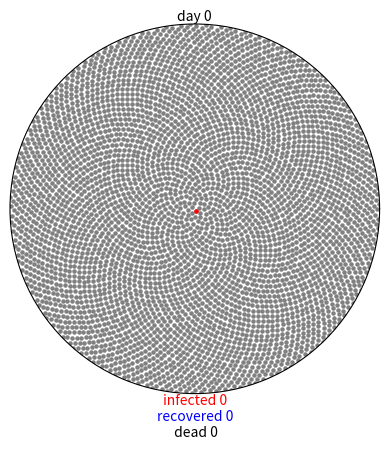

Generate this figure with matplotlib:
""" Spread of Covid -19 Inspired Article : https://www.washingtonpost.com/graphics/2020/health/coronavirus-how-epidemics-spread-and-end/ """

import numpy as np 
import matplotlib.pyplot as plt 
import matplotlib.animation as ani 

covidParams = {
    "r0": 2.28,
    "incubation": 5,
    "percent_mild": 0.8,
    "mild_recovery": (7, 14),
    "percent_severe": 0.2,
    "severe_recovery": (21, 42),
    "severe_death": (14, 56),
    "fatality_rate": 0.034,
    "serial_interval": 7
}

class virus() : 

    def __init__(self, params) : 
        self.fig = plt.figure() 
        self.axes = self.fig.add_subplot( projection = "polar")
        self.axes.grid(False)
        self.axes.set_xticklabels([])
        self.axes.set_yticklabels([])
        self.axes.set_ylim(0, 1) 


        self.dayText = self.axes.annotate("day 0", xy = [np.pi / 2, 1], ha = 'center', va = 'bottom', color = 'black')
        self.infectedText = self.axes.annotate("infected 0", xy = [3*np.pi/2, 1], ha = "center", va = "top", color = 'red')
        self.recoveredText = self.axes.annotate("\nrecovered 0" , xy = [3*np.pi/2, 1 ], ha = "center", va = "top", color = "blue")
        self.deadText = self.axes.annotate("\n\n dead 0", xy = [3*np.pi/2, 1], ha = 'center' , va = 'top', color ='black') 


        self.day = 0
        self.totalInfected = 0
        self.currentlyInfected = 0
        self.numRecovered = 0
        self.numDeaths = 0
        self.r0 = covidParams["r0"]
        self.percentMild = covidParams["percent_mild"]
        self.percentSevere = covidParams["percent_severe"]
        self.fatalityRate = covidParams["fatality_rate"]
        self.serialInterval = covidParams["serial_interval"]

        self.mildFast = covidParams['incubation'] + covidParams['mild_recovery'][0]
        self.mildSlow = covidParams['incubation'] + covidParams['mild_recovery'][1]
        self.severeFast = covidParams['incubation'] + covidParams['severe_recovery'][0]
        self.severeSlow = covidParams['incubation'] + covidParams['severe_recovery'][1]
        self.deathFast = covidParams['incubation'] + covidParams['severe_death'][0]
        self.deathSlow = covidParams['incubation'] + covidParams['severe_death'][1]

        self.mild = {i : {"thetas" : [] , "rs" : []} for i in range(self.mildFast, 366)}
        self.severe = { 
            "recovery" : {i : {'thetas' : [], "rs" : []} for i in range(self.severeFast, 366)},
            "death" : {i : {'thetas' : [], 'rs' :[]} for i in range(self.deathFast, 366)}                        
        }

        self.exposedBefore = 0 
        self.exposedAfter = 1 

        self.initialPopulation()


    def initialPopulation(self) : 
        population = 4500
        self.currentlyInfected = 1
        self.totalInfected = 1
        indices = np.arange(0, population) + 0.5
        self.thetas = np.pi * (1 + 5**0.5) * indices 
        self.rs = np.sqrt(indices / population)
        self.plot = self.axes.scatter(self.thetas, self.rs, s=5, color= 'grey')
        self.axes.scatter(self.thetas[0],self.rs[0], s= 5, color = 'red')
        self.mild[self.mildFast]["thetas"].append(self.thetas[0])
        self.mild[self.mildFast]["rs"].append(self.rs[0])

    def spreadVirus(self, i) : 
        self.exposedBefore = self.exposedAfter 
        if self.day % self.serialInterval == 0 and self.exposedBefore < 4500 :
            self.newInfected = round(self.r0 * self.totalInfected)
            self.exposedAfter += round(self.newInfected * 1.1)
            if self.exposedAfter > 4500 : 
                self.newInfected = round((4500 - self.exposedBefore) * 0.9)
                self.exposedAfter = 4500 
            self.currentlyInfected += self.newInfected 
            self.totalInfected += self.newInfected
            self.newInfectedIndices = list(
                np.random.choice(
                    range(self.exposedBefore,self.exposedAfter),
                    self.newInfected,replace = False
                )
            )

            thetas = [self.thetas[i] for i in self.newInfectedIndices]
            rs = [self.rs[i] for i in self.newInfectedIndices]

            self.anim.event_source.stop() 
            if len(self.newInfectedIndices) > 24 : 
                sizeList = round(len(self.newInfectedIndices) / 24)
                thetaChunks = list(self.chunks(thetas, sizeList))
                rChunks = list(self.chunks(rs, sizeList))

                self.anim2 = ani.FuncAnimation(
                    self.fig, 
                    self.oneByOne,
                    interval = 50, 
                    frames = len(thetaChunks),
                    fargs = (thetaChunks, rChunks,'red')
                )

            else : 
                self.anim2 = ani.FuncAnimation(
                    self.fig, 
                    self.oneByOne, interval = 50, 
                    frames = len(thetas), 
                    fargs = (thetas , rs , 'red')
                )
            self.asssignSymptoms()

        self.day+=1 
        self.updateStatus()
        self.updateText()

    def oneByOne(self, i , thetas ,rs, color) : 
        self.axes.scatter(thetas[i], rs[i], s = 5 , color = color )
        if i == (len(thetas) - 1) : 
            self.anim2.event_source.stop() 
            self.anim.event_source.start()

    def chunks(self, aList , n) : 
        for i in range(0, len(aList), n) : 
            yield aList[i : i+n]

    def asssignSymptoms(self) : 
        numMild = round(self.percentMild * self.newInfected)
        numSevere = round(self.percentSevere * self.newInfected)

        self.mildIndices = np.random.choice(self.newInfectedIndices, numMild, replace = False)

        remainingIndices = [i for i in self.newInfectedIndices if i not in self.mildIndices]
        percentSevereRecovery = 1 - (self.fatalityRate / self.percentSevere)
        numSevereRecovery = round(percentSevereRecovery * numSevere)

        self.severeIndices = [] 
        self.deathIndices = [] 

        if remainingIndices : 
            self.severeIndices = np.random.choice(remainingIndices, numSevereRecovery, replace = False)
            self.deathIndices = [i for i in remainingIndices if i not in self.severeIndices]

        low = self.day + self.mildFast 
        high = self.day + self.mildSlow 

        for m in self.mildIndices : 
            recoveryDay = np.random.randint(low, high)
            mildTheta = self.thetas[m]
            mildR = self.rs[m]
            self.mild[recoveryDay]['thetas'].append(mildTheta)
            self.mild[recoveryDay]['rs'].append(mildR)
        
        low = self.day + self.severeFast 
        high = self.day + self.severeSlow

        for recovery in self.severeIndices : 
            recoveryDay = np.random.randint(low, high)
            recoveryTheta = self.thetas[recovery]
            recoveryR = self.rs[recovery]
            self.severe['recovery'][recoveryDay]['thetas'].append(recoveryTheta)
            self.severe['recovery'][recoveryDay]['rs'].append(recoveryR)

        low = self.day + self.deathFast 
        high = self.day + self.deathSlow 

        for death in self.deathIndices : 
            deathDay = np.random.randint(low, high)
            deadTheta = self.thetas[death]
            deadR = self.rs[death]

            self.severe['death'][deathDay]['thetas'].append(deadTheta)
            self.severe['death'][deathDay]['rs'].append(deadR)

    def updateStatus(self):
        if self.day >= self.mildFast : 
            mildThetas = self.mild[self.day]['thetas']
            mildRs = self.mild[self.day]['rs']
            self.axes.scatter(mildThetas, mildRs, s = 5, color = 'green')
            self.numRecovered += len(mildThetas)
            self.currentlyInfected -= len(mildThetas)

        if self.day >= self.severeFast : 
            recThetas = self.severe['recovery'][self.day]['thetas']
            recRs = self.severe['recovery'][self.day]['rs']

            self.axes.scatter(recThetas,recRs, s = 5 , color = 'green')
            self.numRecovered+=len(recThetas)
            self.currentlyInfected-=len(recThetas)

        if self.day >= self.deathFast : 
            deathThetas = self.severe['death'][self.day]['thetas']
            deathRs = self.severe['death'][self.day]['rs']

            self.axes.scatter(deathThetas,deathRs, s = 5 , color = 'black')
            self.numDeaths += len(deathThetas)
            self.currentlyInfected -= len(deathThetas)

    def updateText(self):
        self.dayText.set_text("Day {}".format(self.day))
        self.infectedText.set_text("Infected: {}".format(self.currentlyInfected))
        self.deadText.set_text("\nDeaths: {}".format(self.numDeaths))
        self.recoveredText.set_text("\n\nRecovered: {}".format(self.numRecovered))


    def gen(self):
        while self.numDeaths + self.numRecovered < self.totalInfected:
            yield


    def animate(self):
        self.anim = ani.FuncAnimation(
            self.fig,
            self.spreadVirus,
            frames=self.gen,
            repeat=True)

def main() : 
    cVirus = virus(covidParams)
    cVirus.animate() 
    plt.show() 

if __name__ == "__main__" : 
    main() 
